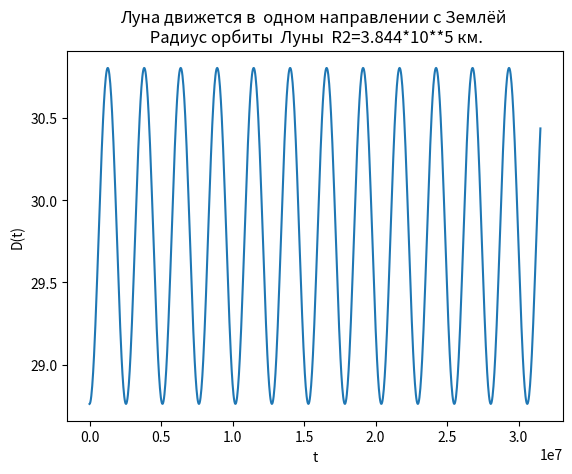

Write the Python code that produced this figure.
from matplotlib.pyplot import *
from numpy import *

R1=1.496*10**8#Числовые данные для расчётов взяты из  публикации [6]
T1=3.156*10**7
R2=3.844*10**5
T2=2.36*10**6
N=1000.0
k1=2*pi/T1
k2=2*pi/T2
def Vx(t):
         return -k1*R1*sin(k1*t)
def Vy(t):
         return k1*R1*cos(k1*t)
def vx(t):
         return -k2*R2*sin(k2*t)
def vy(t):
         return k2*R2*cos(k2*t)
def D(t):
         return sqrt(Vx(t)**2+Vy(t)**2)-sqrt(vx(t)**2+vy(t)**2)*(Vx(t)*vx(t)+Vy(t)*vy(t))/((sqrt(Vx(t)**2+Vy(t)**2))*(sqrt(vx(t)**2+vy(t)**2)))
x=[T1*i/N for i in arange(0,N,1)]
y=[D(t) for t in x]
title("Луна движется в  одном направлении с Землёй \n Радиус орбиты  Луны  R2=3.844*10**5 км.")
xlabel('t')
ylabel('D(t)')
plot(x,y)
show()